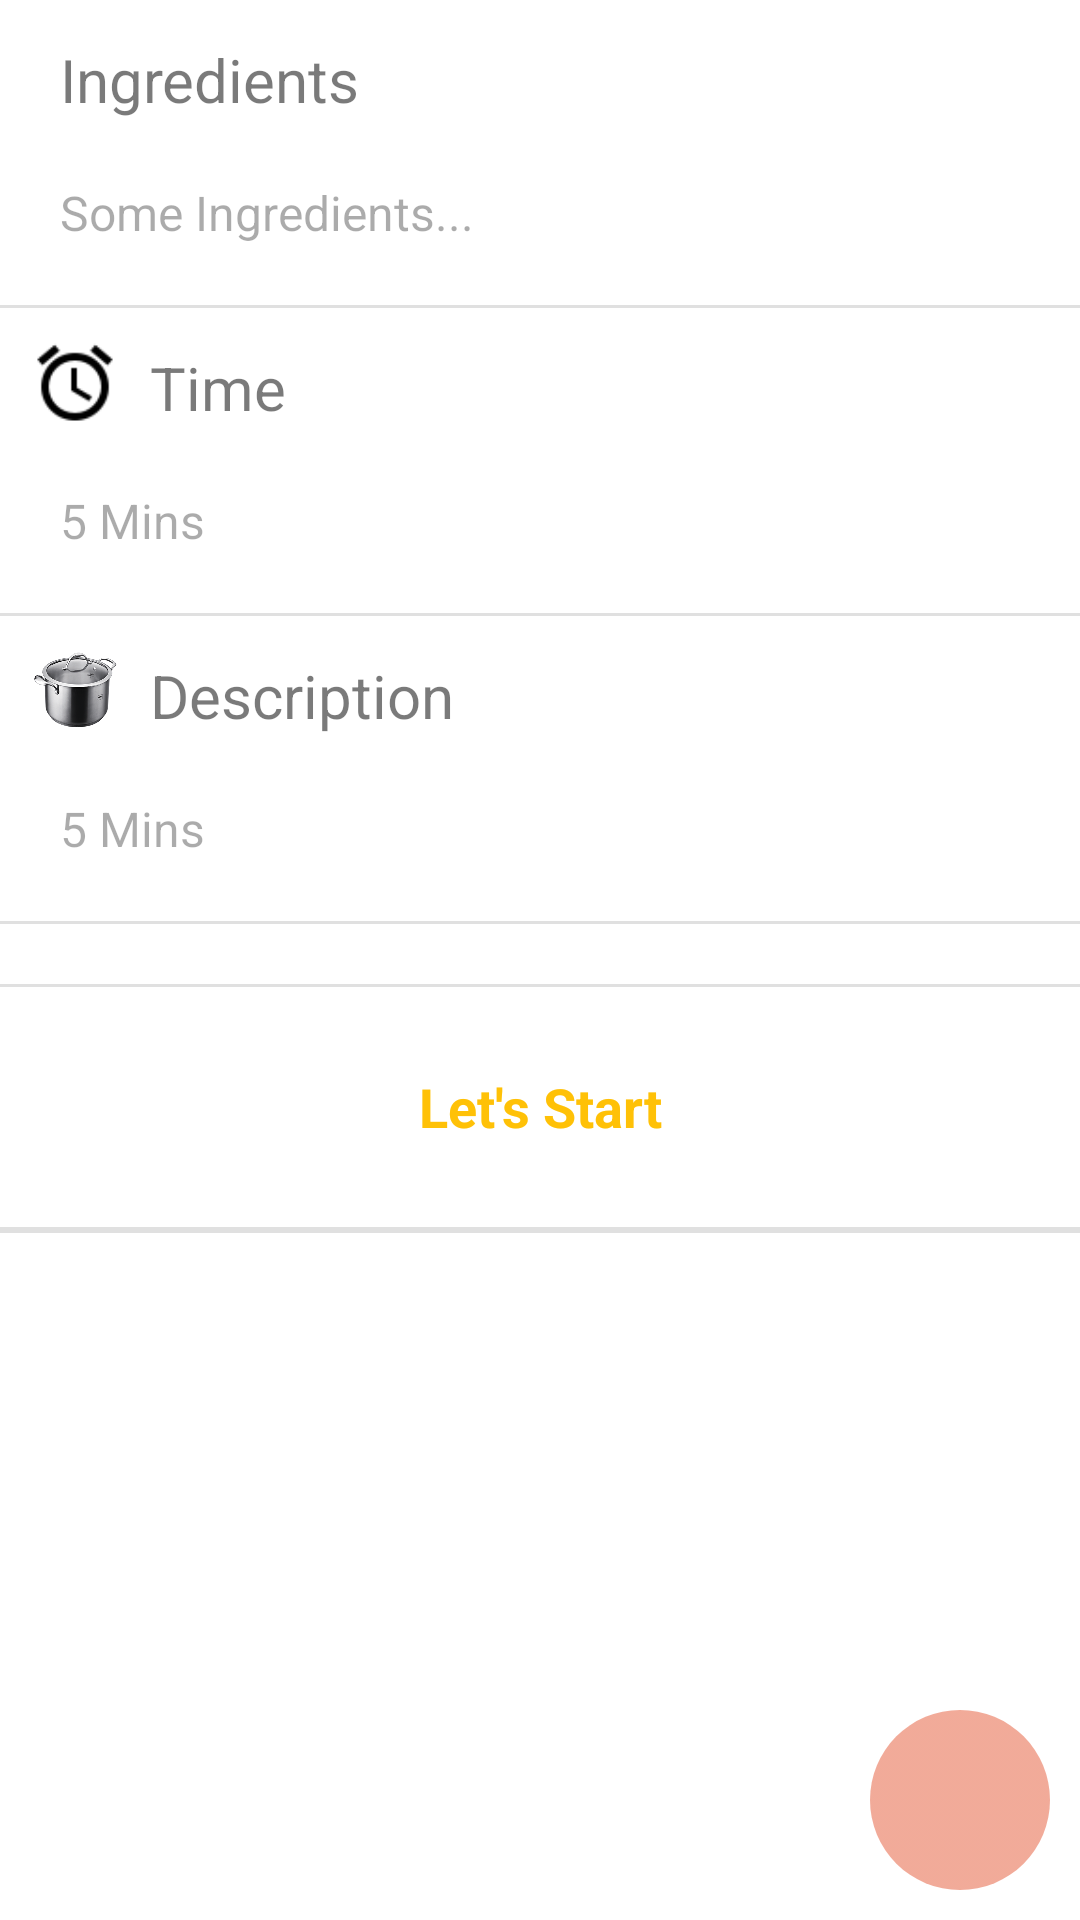

Write the Android layout XML for this screen, with the resource values it uses.
<!-- AndroidManifest.xml: activity theme CustomMainPageTheme -->
<!-- res/layout/activity_recipe_intro.xml -->
<RelativeLayout xmlns:android="http://schemas.android.com/apk/res/android"
    xmlns:tools="http://schemas.android.com/tools"
    android:id="@+id/recipe_intro_activity"
    android:layout_width="match_parent"
    android:layout_height="match_parent"
    tools:context="com.anan.anancooking.client.ui.RecipeIntroActivity">

    <ScrollView
        android:id="@+id/scrollView"
        android:layout_width="match_parent"
        android:layout_height="wrap_content"
        android:layout_alignParentStart="true"
        android:layout_centerVertical="false"
        android:background="@color/gray">

        <LinearLayout
            android:layout_width="match_parent"
            android:layout_height="wrap_content"
            android:orientation="vertical">

            <LinearLayout
                android:layout_width="match_parent"
                android:layout_height="match_parent"
                android:layout_marginBottom="@dimen/row_separator"
                android:background="@color/white"
                android:orientation="vertical"
                android:padding="@dimen/padding_20dptext_row">

                <LinearLayout
                    android:layout_width="match_parent"
                    android:layout_height="wrap_content"
                    android:gravity="bottom"
                    android:paddingBottom="@dimen/padding_20dptext_row">

                    <ImageView
                        android:layout_width="@@dimen/little_icon_size"
                        android:layout_height="@dimen/little_icon_size"
                        android:background="@drawable/tomato" />

                    <TextView
                        android:layout_width="match_parent"
                        android:layout_height="wrap_content"
                        android:paddingLeft="10dp"
                        android:text="@string/ingredients_recipe_intro"
                        android:textColor="@color/text_black"
                        android:textSize="20dp"
                        android:textStyle="normal" />
                </LinearLayout>

                <LinearLayout
                    android:layout_width="match_parent"
                    android:layout_height="wrap_content"
                    android:gravity="bottom"
                    android:padding="@dimen/padding_20dptext_row">

                    <TextView
                        android:id="@+id/text_view_ingredients_recipe_intro"
                        style="@style/TextBlackSecondary"
                        android:layout_width="match_parent"
                        android:layout_height="wrap_content"
                        android:text="Some Ingredients..." />
                </LinearLayout>
            </LinearLayout>

            <LinearLayout
                android:layout_width="match_parent"
                android:layout_height="match_parent"
                android:layout_marginBottom="@dimen/row_separator"
                android:background="@color/white"
                android:orientation="vertical"
                android:padding="@dimen/padding_20dptext_row">

                <LinearLayout
                    android:layout_width="match_parent"
                    android:layout_height="wrap_content"
                    android:gravity="bottom"
                    android:paddingBottom="@dimen/padding_20dptext_row">

                    <ImageView
                        android:layout_width="@dimen/little_icon_size"
                        android:layout_height="@dimen/little_icon_size"
                        android:background="@drawable/ic_alarm_48px" />

                    <TextView
                        android:layout_width="match_parent"
                        android:layout_height="wrap_content"
                        android:paddingLeft="10dp"
                        android:text="@string/time_recipe_intro"
                        android:textColor="@color/text_black"
                        android:textSize="20dp"
                        android:textStyle="normal" />
                </LinearLayout>

                <LinearLayout
                    android:layout_width="match_parent"
                    android:layout_height="wrap_content"
                    android:gravity="bottom"
                    android:padding="@dimen/padding_20dptext_row">

                    <TextView
                        android:id="@+id/text_view_time_recipe_intro"
                        style="@style/TextBlackSecondary"
                        android:layout_width="match_parent"
                        android:layout_height="wrap_content"
                        android:text="5 Mins" />
                </LinearLayout>
            </LinearLayout>

            <LinearLayout
                android:layout_width="match_parent"
                android:layout_height="match_parent"
                android:layout_marginBottom="@dimen/row_separator"
                android:background="@color/white"
                android:orientation="vertical"
                android:padding="@dimen/padding_20dptext_row">

                <LinearLayout
                    android:layout_width="match_parent"
                    android:layout_height="wrap_content"
                    android:gravity="bottom"
                    android:paddingBottom="@dimen/padding_20dptext_row">

                    <ImageView
                        android:layout_width="@dimen/little_icon_size"
                        android:layout_height="@dimen/little_icon_size"
                        android:background="@drawable/pot" />

                    <TextView
                        android:layout_width="match_parent"
                        android:layout_height="wrap_content"
                        android:paddingLeft="10dp"
                        android:text="@string/description_intro_recipe"
                        android:textColor="@color/text_black"
                        android:textSize="20dp"
                        android:textStyle="normal" />
                </LinearLayout>

                <LinearLayout
                    android:layout_width="match_parent"
                    android:layout_height="wrap_content"
                    android:gravity="bottom"
                    android:padding="@dimen/padding_20dptext_row">

                    <TextView
                        android:id="@+id/text_view_description_recipe_intro"
                        style="@style/TextBlackSecondary"
                        android:layout_width="match_parent"
                        android:layout_height="wrap_content"
                        android:text="5 Mins" />
                </LinearLayout>
            </LinearLayout>

            <LinearLayout
                android:layout_width="match_parent"
                android:layout_height="wrap_content"
                android:layout_marginBottom="@dimen/row_separator"
                android:background="@color/white"
                android:gravity="bottom"
                android:padding="@dimen/padding_20dptext_row">

                <ImageView
                    android:id="@+id/image_view_preview_recipe_intro"
                    android:layout_width="wrap_content"
                    android:layout_height="match_parent"
                    android:src="@drawable/ic_menu_rotate" />
            </LinearLayout>

            <LinearLayout

                android:layout_width="match_parent"
                android:layout_height="match_parent"
                android:layout_marginBottom="2dp"
                android:background="@color/white"
                android:orientation="vertical"
                android:padding="@dimen/padding_20dptext_row">

                <Button
                    android:id="@+id/button_start_use_recipe_activity"
                    style="@style/TextPrimary"
                    android:layout_width="match_parent"
                    android:layout_height="@dimen/login_button_height"
                    android:background="@drawable/button_start_steps"
                    android:onClick="startSteps"
                    android:text="@string/start_steps_button" />
            </LinearLayout>
        </LinearLayout>

    </ScrollView>


    <FrameLayout
        android:layout_width="wrap_content"
        android:layout_height="wrap_content"

        android:layout_alignParentBottom="true"
        android:layout_alignParentRight="true">

        <Button
            android:id="@+id/button_save_recipe"
            android:layout_width="60dp"
            android:layout_height="60dp"
            android:layout_marginBottom="10dp"
            android:layout_marginRight="10dp"
            android:background="@drawable/button_create_recipe"
            android:onClick="saveToDb"
            android:textAlignment="center"
            android:textColor="@color/white"
            android:textSize="30dp"
            android:textStyle="bold" />

        <ImageView
            android:id="@+id/button_imageview_save_recipe"
            android:layout_width="60dp"
            android:layout_height="60dp"
            android:contentDescription="image"
            android:src="@drawable/ic_action_save"></ImageView>
    </FrameLayout>


</RelativeLayout>
<!-- resources referenced by this layout -->
<resources>
  <color name="gray">#E0E0E0</color>
  <color name="text_black">#85000000</color>
  <color name="white">#FFFFFF</color>
  <dimen name="little_icon_size">30dp</dimen>
  <dimen name="login_button_height">60dp</dimen>
  <dimen name="padding_20dptext_row">10dp</dimen>
  <dimen name="row_separator">1dp</dimen>
  <!-- drawable button_create_recipe: vector/xml drawable (drawable, 3075 chars, omitted) -->
  <!-- drawable button_start_steps: vector/xml drawable (drawable, 2457 chars, omitted) -->
  <!-- drawable ic_alarm_48px: png bitmap (drawable, 1096 bytes) -->
  <!-- drawable pot: png bitmap (drawable, 242754 bytes) -->
  <!-- drawable tomato: png bitmap (drawable, 455079 bytes) -->
  <string name="description_intro_recipe">Description</string>
  <string name="ingredients_recipe_intro">Ingredients</string>
  <string name="start_steps_button">Let\'s Start</string>
  <string name="time_recipe_intro">Time</string>
  <style name="TextBlackSecondary" parent="android:TextAppearance">
          <item name="android:textColor">@color/text_black_secondary</item>
          <item name="android:textSize">16dp</item>
          <item name="android:textStyle">normal</item>
      </style>
  <style name="TextPrimary" parent="android:TextAppearance">
          <item name="android:textColor">@color/primary_color</item>
          <item name="android:textSize">18dp</item>
          <item name="android:textStyle">bold</item>
      </style>
  <style name="CustomMainPageTheme" parent="android:Theme.Holo.Light.DarkActionBar">
          <item name="android:actionBarStyle">@style/MyActionBar</item>
          <item name="android:actionBarTabStyle">@style/MyActionBarTabs</item>
          <item name="android:actionBarTabBarStyle">@style/MyActionBarTabBar</item>
          <item name="android:actionBarTabTextStyle">@style/TextPrimary</item>
          <item name="android:actionMenuTextColor">@color/text_white</item>
      </style>
  <color name="text_black_secondary">#54000000</color>
  <color name="primary_color">#FFC107</color>
  <style name="MyActionBar" parent="android:Widget.Holo.Light.ActionBar">
          <item name="android:background">@color/primary_color</item>
          <item name="android:titleTextStyle">@style/TextWhiteTitle</item>
      </style>
  <style name="MyActionBarTabs" parent="android:Widget.Holo.Light.ActionBar.TabView">
          <item name="android:background">@drawable/actionbar_tab_indicator</item>"
      </style>
  <style name="MyActionBarTabBar" parent="android:Widget.Holo.Light.ActionBar.TabBar">
  
      </style>
  <color name="text_white">#FFFFFF</color>
  <style name="TextWhiteTitle" parent="android:TextAppearance">
          <item name="android:textColor">@color/text_white</item>
          <item name="android:textSize">22dp</item>
          <item name="android:textStyle">bold</item>
      </style>
  <!-- drawable actionbar_tab_indicator (drawable) -->
  <?xml version="1.0" encoding="utf-8"?>
  <selector xmlns:android="http://schemas.android.com/apk/res/android">
      
      <item android:state_selected="false"
          android:drawable="@drawable/tab_unselected" />
      <item android:state_selected="true"
          android:drawable="@drawable/tab_selected" />
  </selector>
  <!-- drawable tab_unselected: png bitmap (drawable, 1710 bytes) -->
  <!-- drawable tab_selected: png bitmap (drawable, 1715 bytes) -->
</resources>
